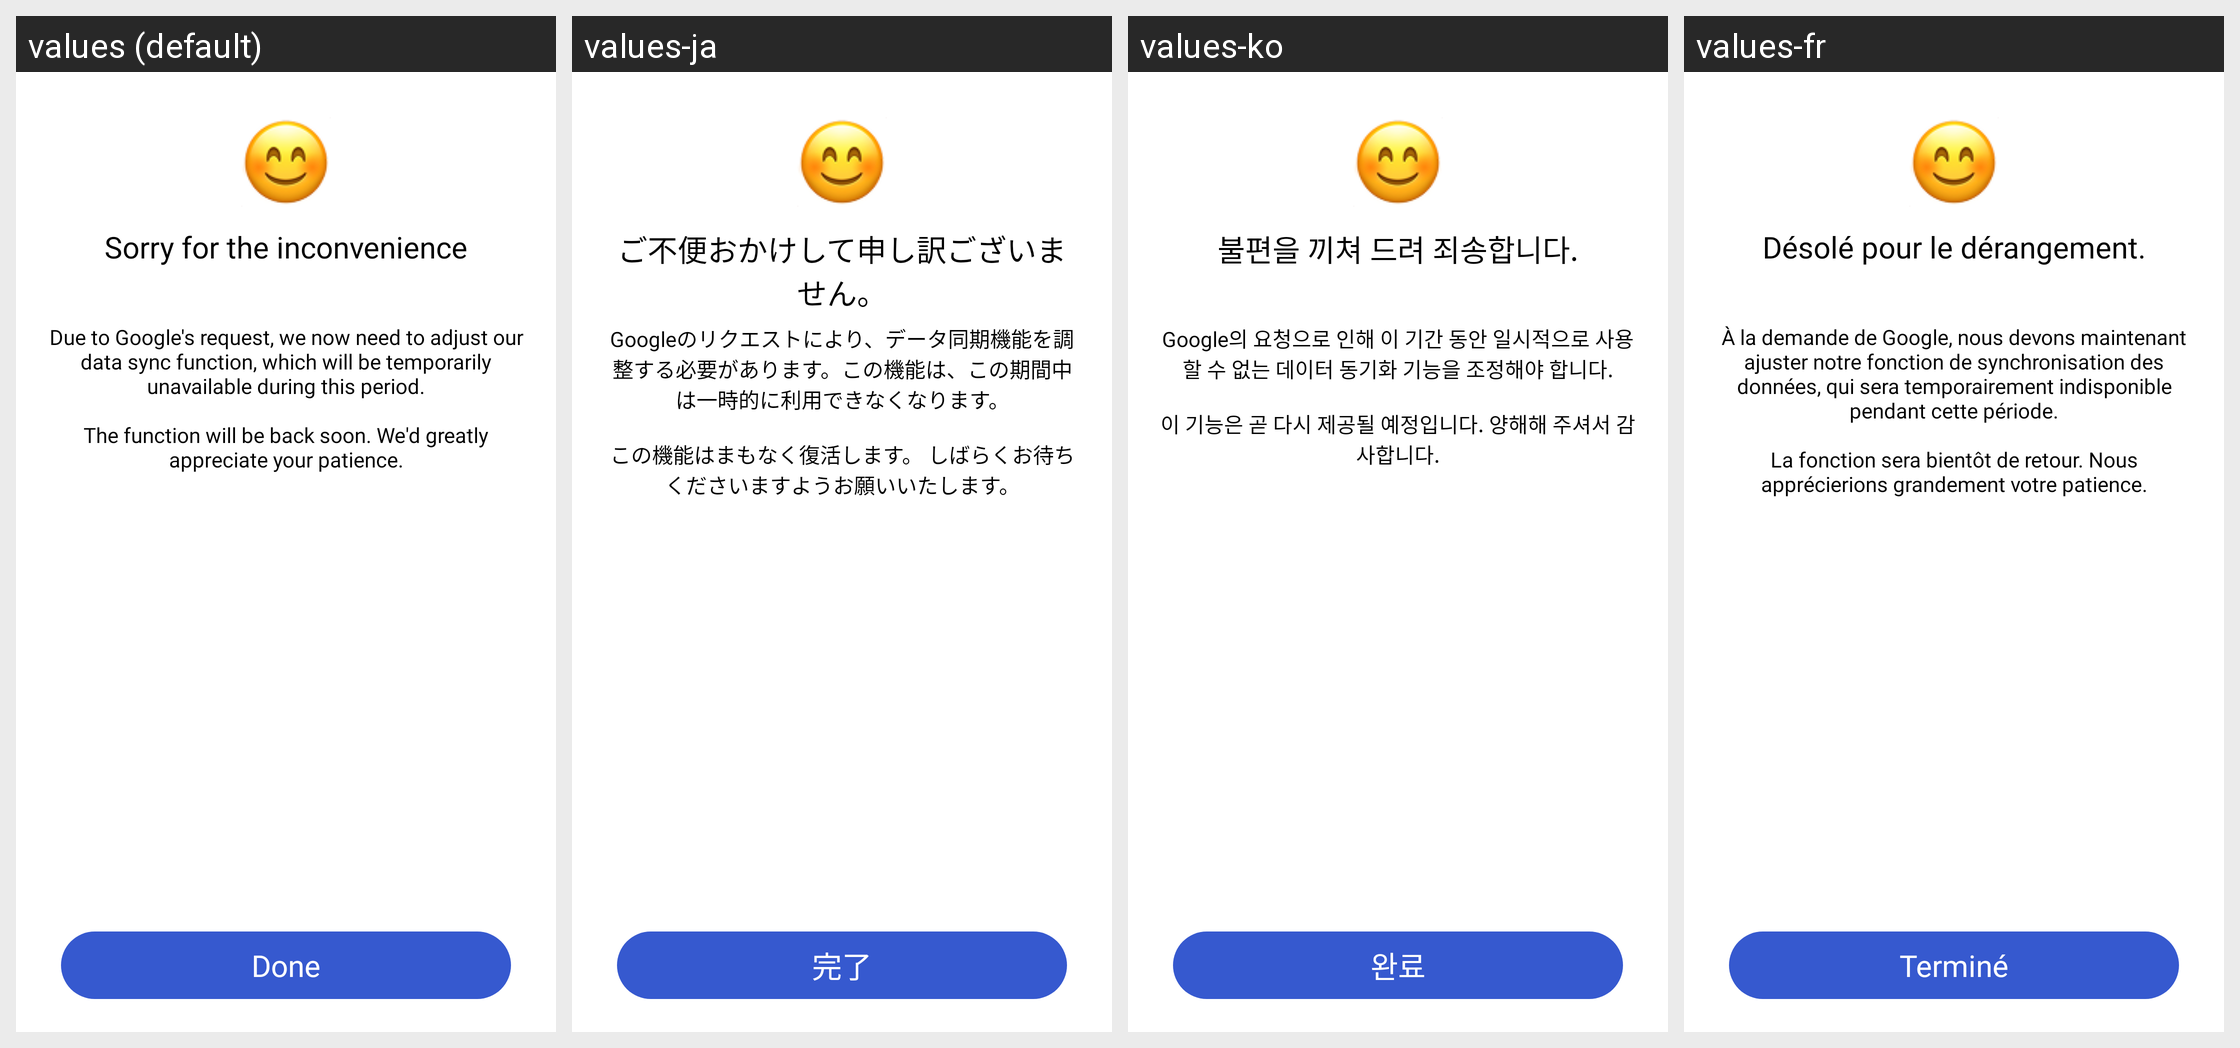

The same Android screen rendered under several of its app's locales, left to right. List the strings drawn on it with the default value and each locale's translation.
Android screen res/layout/dialog_sync.xml rendered under 4 locales, left to right: values (default), values-ja, values-ko, values-fr. Device: Nexus 5 (rendered at 1080×1920; each locale shown at half size, 540×960, under a caption strip naming it); theme Theme.BMI.
Other locales in the repository, not shown: values-ar, values-de, values-es, values-fa, values-in, values-it, values-nl, values-pl, values-pt, values-ru, values-th, values-tr, values-vi, values-zh-rCN, values-zh-rTW.
Strings drawn on this screen, with the default value and each locale's value (text and hints the layout hard-codes, and strings that could not be matched under every locale, appear in the picture but are not listed):

done
  values: Done
  values-ja: 完了
  values-ko: 완료
  values-fr: Terminé

sorry_for_inconvenience
  values: Sorry for the inconvenience
  values-ja: ご不便おかけして申し訳ございません。
  values-ko: 불편을 끼쳐 드려 죄송합니다.
  values-fr: Désolé pour le dérangement.

data_sync_adjust_toast
  values: Due to Google's request, we now need to adjust our data sync function, which will be temporarily unavailable during this period.
      
      The function will be back soon. We'd greatly appreciate your patience.
  values-ja: Googleのリクエストにより、データ同期機能を調整する必要があります。この機能は、この期間中は一時的に利用できなくなります。
      
      この機能はまもなく復活します。 しばらくお待ちくださいますようお願いいたします。
  values-ko: Google의 요청으로 인해 이 기간 동안 일시적으로 사용할 수 없는 데이터 동기화 기능을 조정해야 합니다.
      
      이 기능은 곧 다시 제공될 예정입니다. 양해해 주셔서 감사합니다.
  values-fr: À la demande de Google, nous devons maintenant ajuster notre fonction de synchronisation des données, qui sera temporairement indisponible pendant cette période.
      
      La fonction sera bientôt de retour. Nous apprécierions grandement votre patience.
